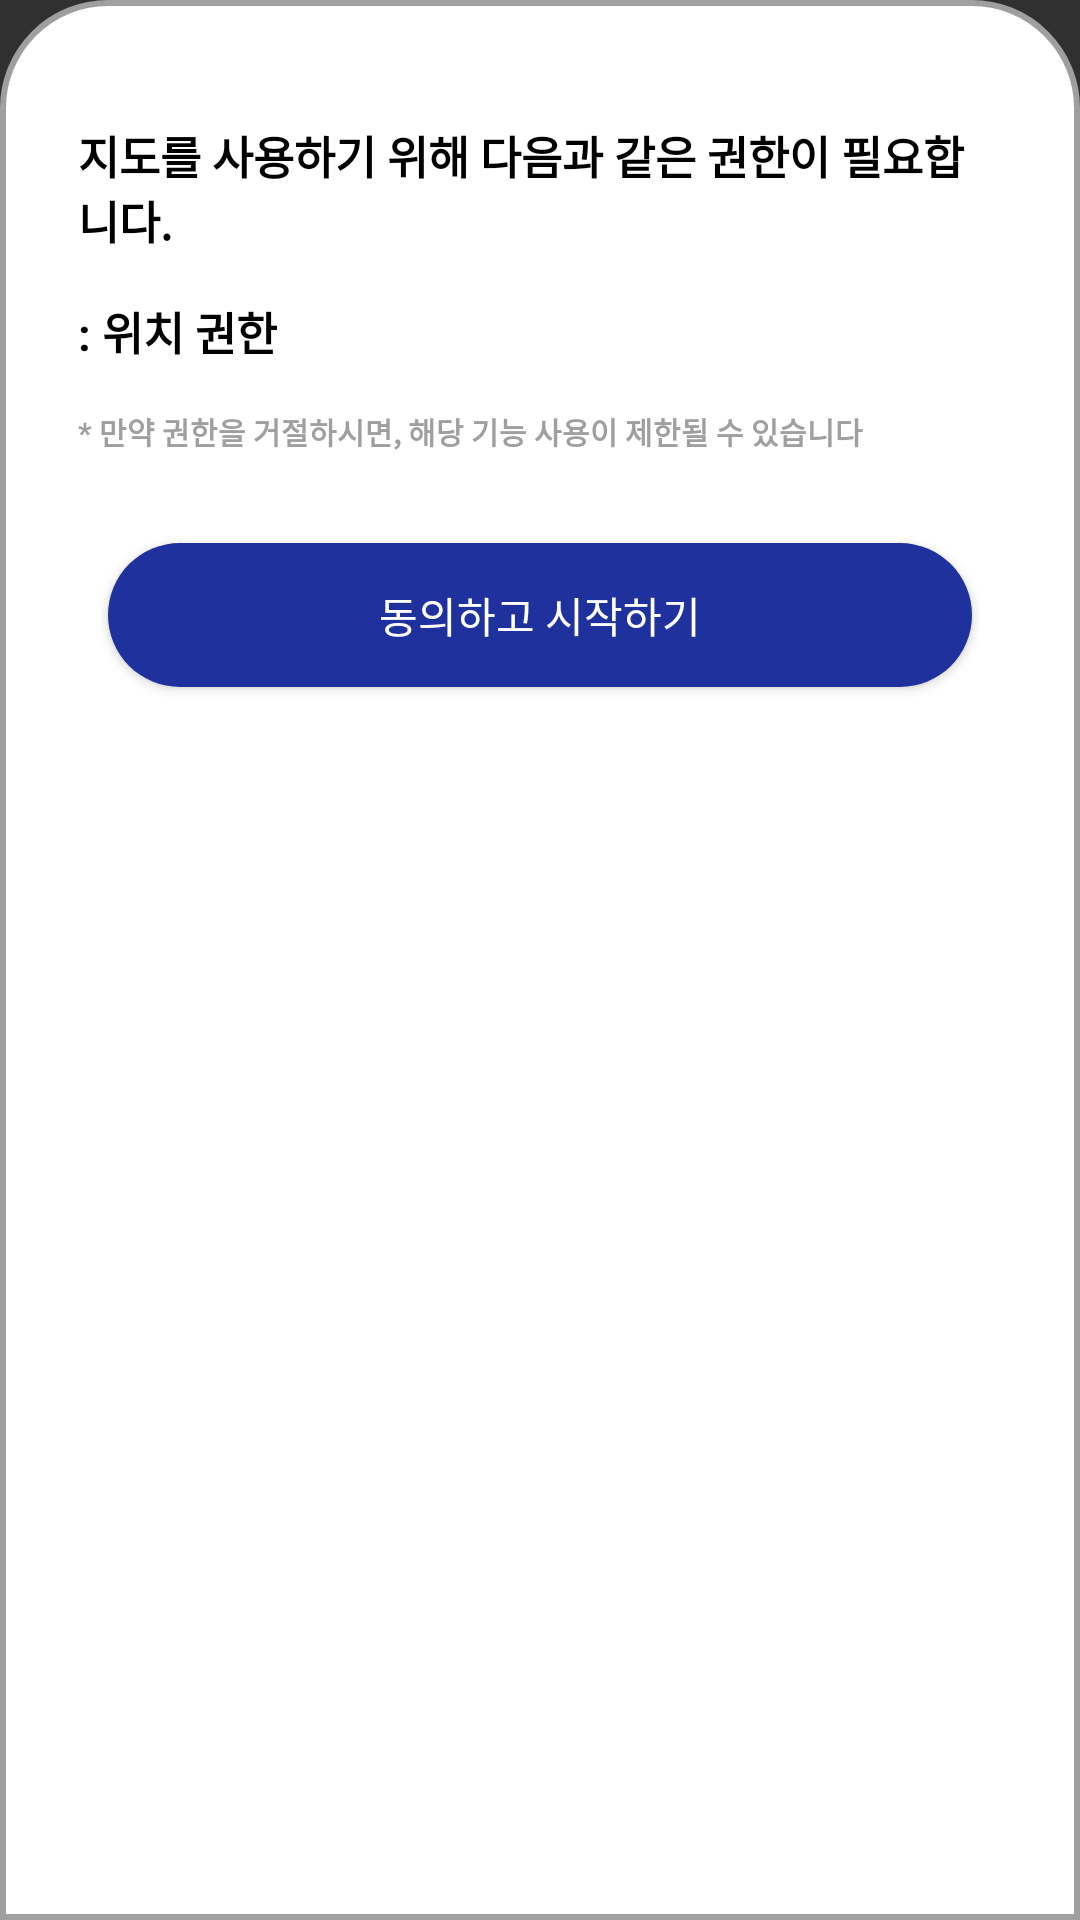

Reconstruct the res/layout file that produces this screen, plus the resources it refers to.
<!-- AndroidManifest.xml: application theme Theme.Plogging -->
<!-- res/layout/dialog_permission_layout.xml -->
<?xml version="1.0" encoding="utf-8"?>
<layout xmlns:android="http://schemas.android.com/apk/res/android">

    <data>

    </data>

    <LinearLayout
        android:layout_width="match_parent"
        android:layout_height="wrap_content"
        android:background="@drawable/dialog_border"
        android:orientation="vertical"
        android:padding="26dp">

        <TextView
            android:id="@+id/txt_title_1"
            android:layout_width="wrap_content"
            android:layout_height="wrap_content"
            style="@style/txt_big"
            android:layout_marginTop="15dp"
            android:text="지도를 사용하기 위해 다음과 같은 권한이 필요합니다."
            android:textSize="15sp"
            android:textStyle="bold" />
        <TextView
            android:id="@+id/txt_title_2"
            android:layout_width="wrap_content"
            android:layout_height="wrap_content"
            style="@style/txt_big"
            android:layout_marginTop="15dp"
            android:text=": 위치 권한"
            android:textSize="15sp"
            android:textStyle="bold" />
        <TextView
            android:id="@+id/txt_title_3"
            android:layout_width="wrap_content"
            android:layout_height="wrap_content"
            style="@style/txt_big"
            android:textColor="@color/sub_gray"
            android:layout_marginTop="15dp"
            android:text="* 만약 권한을 거절하시면, 해당 기능 사용이 제한될 수 있습니다"
            android:textSize="10sp"
            android:textStyle="bold" />
        <Button
            android:layout_marginTop="30dp"
            android:id="@+id/btnAction"
            android:layout_marginHorizontal="10dp"
            android:layout_width="match_parent"
            android:layout_height="wrap_content"
            android:background="@drawable/backgroung_border"
            android:text="동의하고 시작하기" />

    </LinearLayout>
</layout>
<!-- resources referenced by this layout -->
<resources>
  <color name="sub_gray">#9F9F9F</color>
  <!-- drawable backgroung_border (drawable) -->
  <?xml version="1.0" encoding="utf-8"?>
  
  <shape xmlns:android="http://schemas.android.com/apk/res/android"
      android:shape="rectangle">
      <solid android:color="@color/main" />
      <corners android:radius="35dp" />
      <padding android:left="10dp" android:top="10dp" android:right="10dp" android:bottom="10dp" />
  </shape>
  <!-- drawable dialog_border (drawable) -->
  <?xml version="1.0" encoding="utf-8"?>
  <shape xmlns:android="http://schemas.android.com/apk/res/android"
      android:shape="rectangle">
      <solid android:color="@android:color/white" />
      <corners android:topLeftRadius="35dp" android:topRightRadius="35dp"/>
      <stroke android:width="2dp" android:color="@color/sub_gray"/>
      <padding android:left="10dp" android:top="10dp" android:right="10dp" android:bottom="10dp" />
  </shape>
  <style name="txt_big">
          <item name="fontFamily">@font/nanum_square_round_eb</item>
          <item name="android:textSize">20sp</item>
          <item name="android:textColor">@color/black</item>
      </style>
  <style name="Theme.Plogging" parent="Base.Theme.Plogging">
          <item name="android:statusBarColor">@color/white</item>
      </style>
  <color name="main">#1F319D</color>
  <color name="black">#FF000000</color>
  <style name="Base.Theme.Plogging" parent="Theme.AppCompat.NoActionBar">
  
          <item name="android:windowLightStatusBar">true</item>
          <item name="android:navigationBarColor">@android:color/transparent</item>
          <item name="android:enforceNavigationBarContrast" tools:targetApi="q">false</item>
          <item name="android:enforceStatusBarContrast" tools:targetApi="q">false</item>
      </style>
  <color name="white">#FFFFFFFF</color>
</resources>
